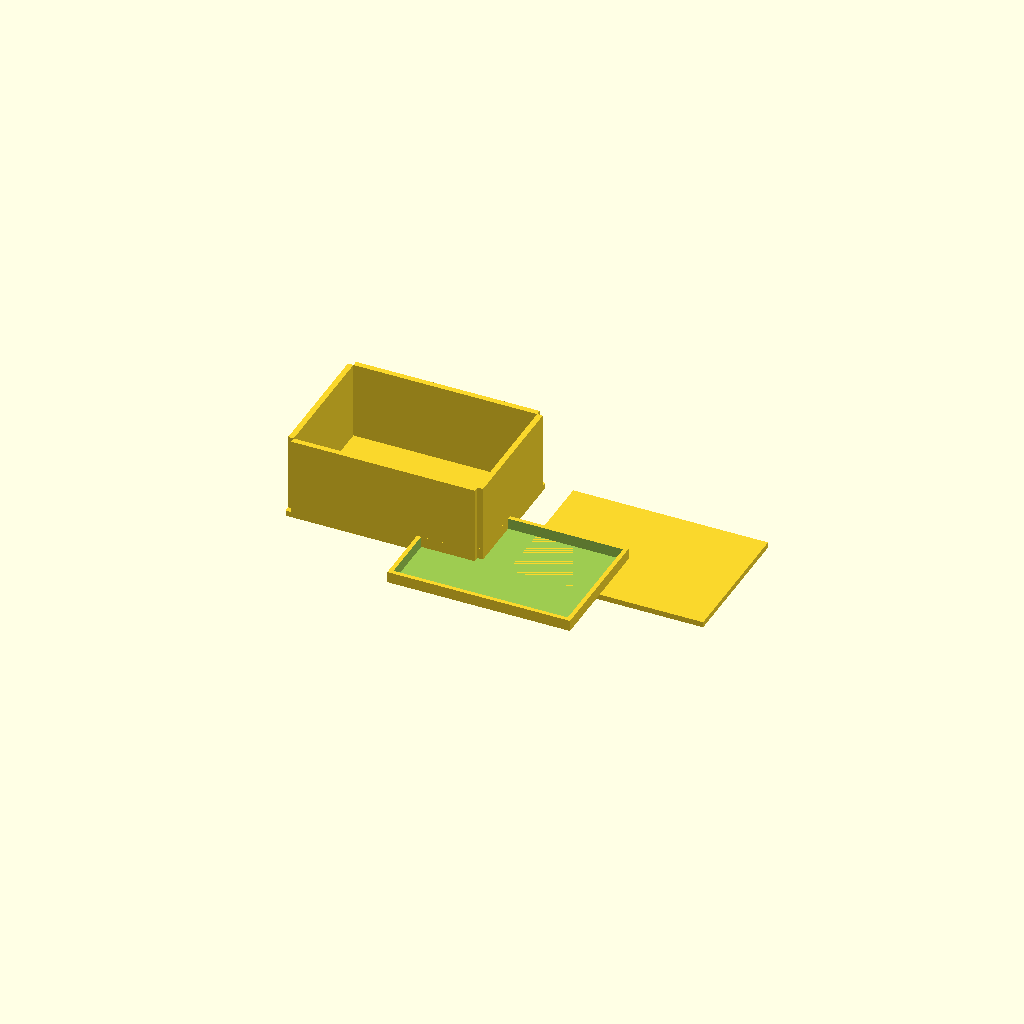
Cell 1: the model at its default parameters.
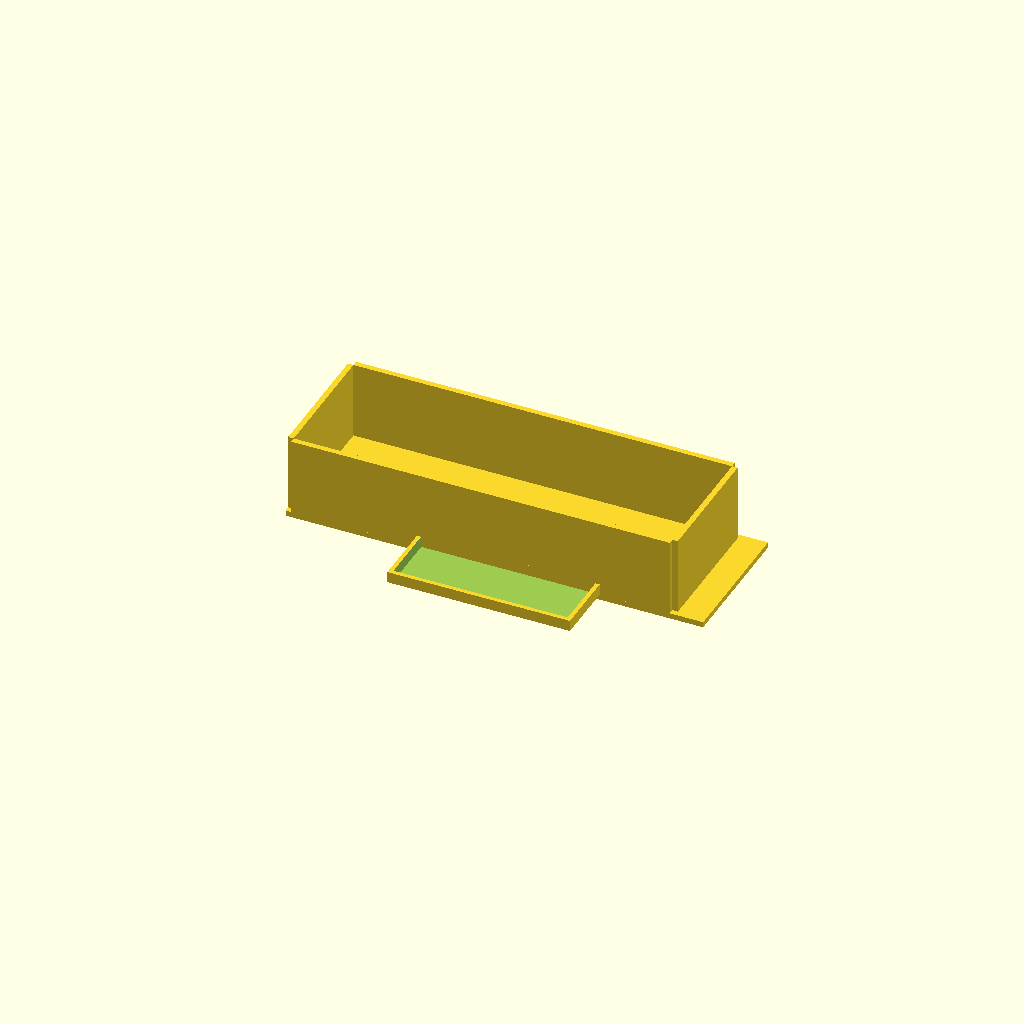
Cell 2 — BOX_OUT_X set to 140, the other parameters unchanged.
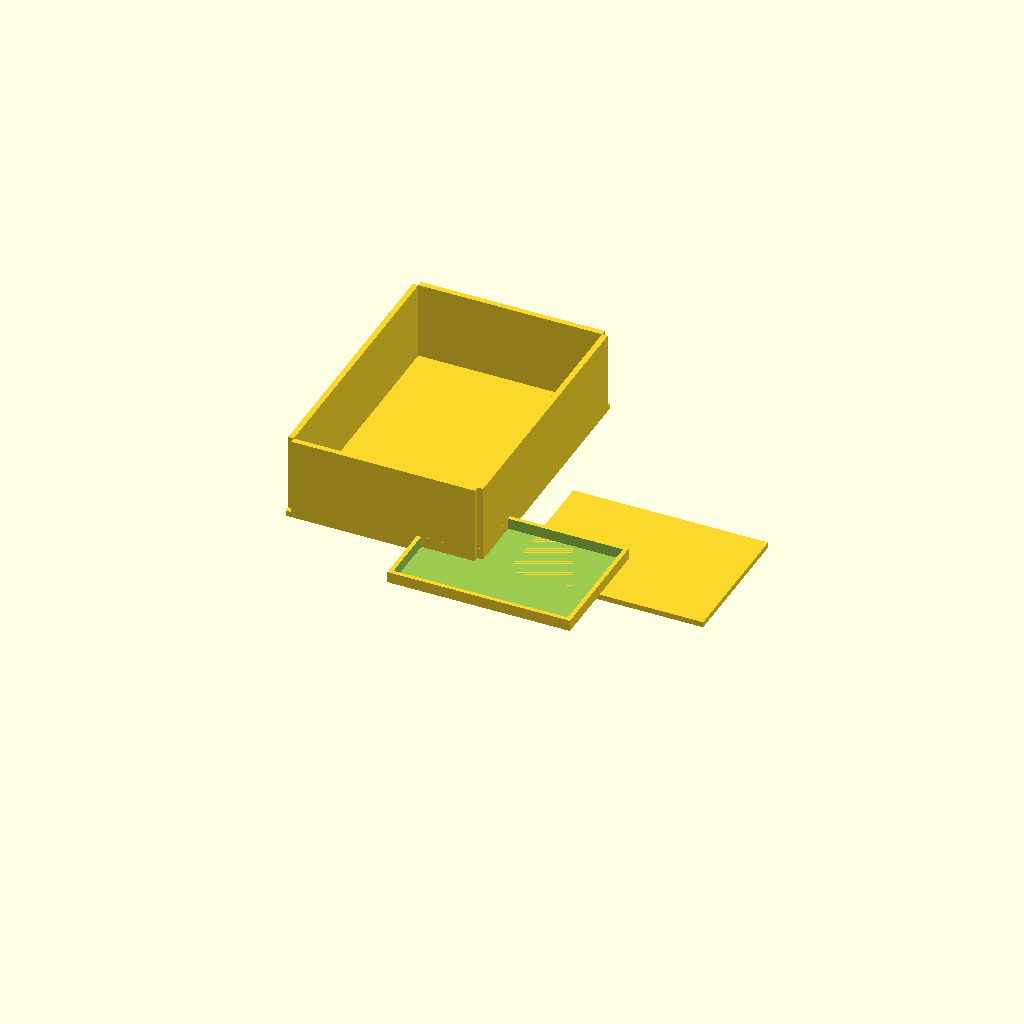
Cell 3 — BOX_OUT_Y set to 100, the other parameters unchanged.
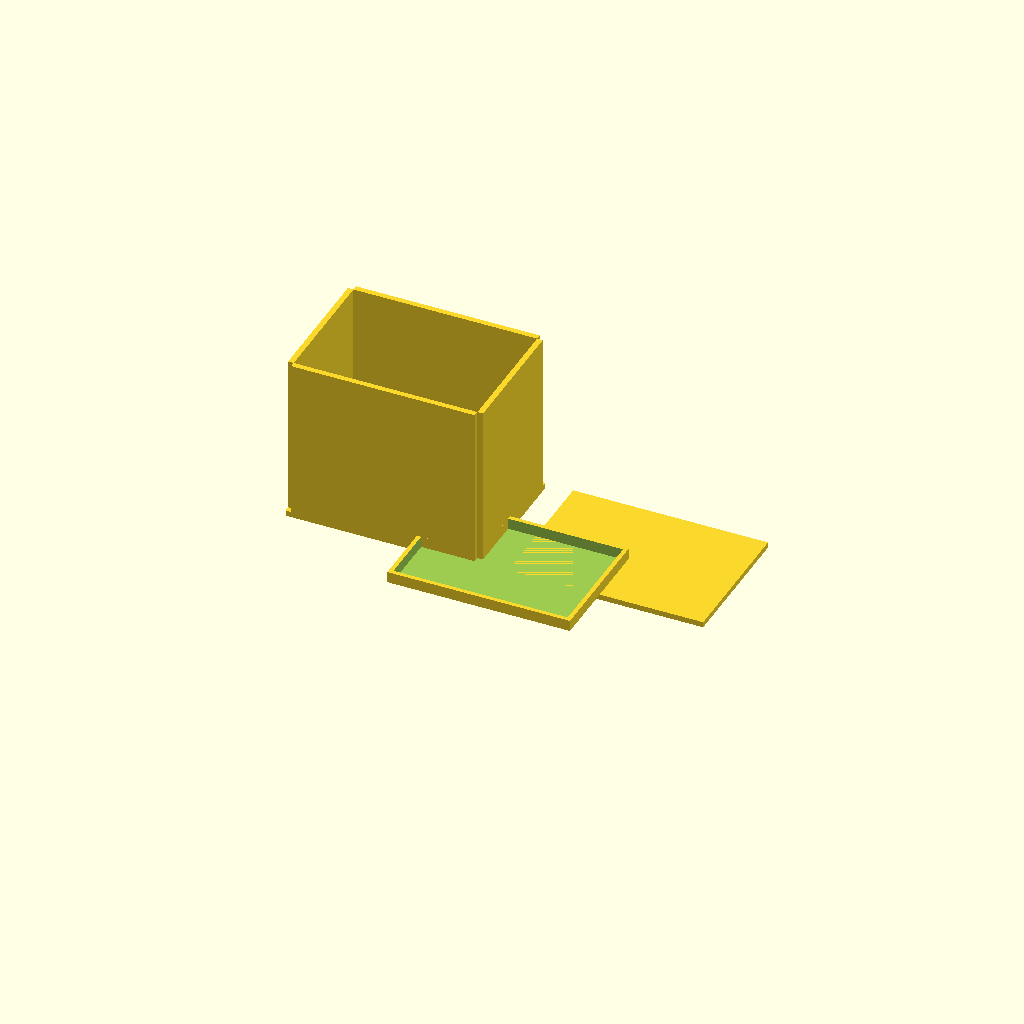
Cell 4: the same model with BOX_OUT_Z = 60.
All cells are drawn from one camera (rotation 55°, 0°, 25°, orthographic, colour scheme Cornfield), so only the parameter changes between them.
Source of the model, bench/results/think-tiiny/code/tiiny_Qwen_Qwen3.6-35B-A3B/enclosure_box_and_lid_s1_a0.scad:
$fn = 64;

// --- Box Dimensions ---
BOX_OUT_X = 70;
BOX_OUT_Y = 50;
BOX_OUT_Z = 30;
WALL_THK  = 2;
FLOOR_THK = 2;

// Derived box inner dimensions
BOX_IN_X = BOX_OUT_X - 2 * WALL_THK;
BOX_IN_Y = BOX_OUT_Y - 2 * WALL_THK;
BOX_IN_Z = BOX_OUT_Z - FLOOR_THK;

// --- Lid Dimensions ---
LID_PLATE_X = 70;
LID_PLATE_Y = 50;
LID_PLATE_Z = 2;
LIP_OUT_X   = 65.6;
LIP_OUT_Y   = 45.6;
LIP_THK     = 1.5;
LIP_H       = 4;

LIP_IN_X = LIP_OUT_X - 2 * LIP_THK;
LIP_IN_Y = LIP_OUT_Y - 2 * LIP_THK;

// --- Part 1: Box ---
translate([-40, 0, 0]) {
    // Floor
    cube([BOX_OUT_X, BOX_OUT_Y, FLOOR_THK]);
    
    // Walls
    union() {
        // Left wall
        translate([0, WALL_THK, FLOOR_THK])
            cube([WALL_THK, BOX_IN_Y, BOX_IN_Z]);
        // Right wall
        translate([BOX_OUT_X - WALL_THK, WALL_THK, FLOOR_THK])
            cube([WALL_THK, BOX_IN_Y, BOX_IN_Z]);
        // Front wall
        translate([WALL_THK, BOX_OUT_Y - WALL_THK, FLOOR_THK])
            cube([BOX_IN_X, WALL_THK, BOX_IN_Z]);
        // Back wall
        translate([WALL_THK, 0, FLOOR_THK])
            cube([BOX_IN_X, WALL_THK, BOX_IN_Z]);
    }
}

// --- Part 2: Lid ---
translate([40, 0, 0]) {
    // Plate
    cube([LID_PLATE_X, LID_PLATE_Y, LID_PLATE_Z]);
    
    // Lip (hollow rectangle)
    difference() {
        // Outer lip block
        translate([-LIP_OUT_X/2, -LIP_OUT_Y/2, LID_PLATE_Z])
            cube([LIP_OUT_X, LIP_OUT_Y, LIP_H]);
            
        // Inner cutout (extends past top face by 0.02mm to avoid coplanar faces)
        translate([-LIP_IN_X/2, -LIP_IN_Y/2, LID_PLATE_Z + 0.005])
            cube([LIP_IN_X, LIP_IN_Y, LIP_H + 0.02]);
    }
}
Customizer parameters (derived from the source; name, type, default, range or options):
BOX_OUT_X: number, default 70
BOX_OUT_Y: number, default 50
BOX_OUT_Z: number, default 30
WALL_THK: number, default 2
FLOOR_THK: number, default 2
LID_PLATE_X: number, default 70
LID_PLATE_Y: number, default 50
LID_PLATE_Z: number, default 2
LIP_OUT_X: number, default 65.6
LIP_OUT_Y: number, default 45.6
LIP_THK: number, default 1.5
LIP_H: number, default 4
